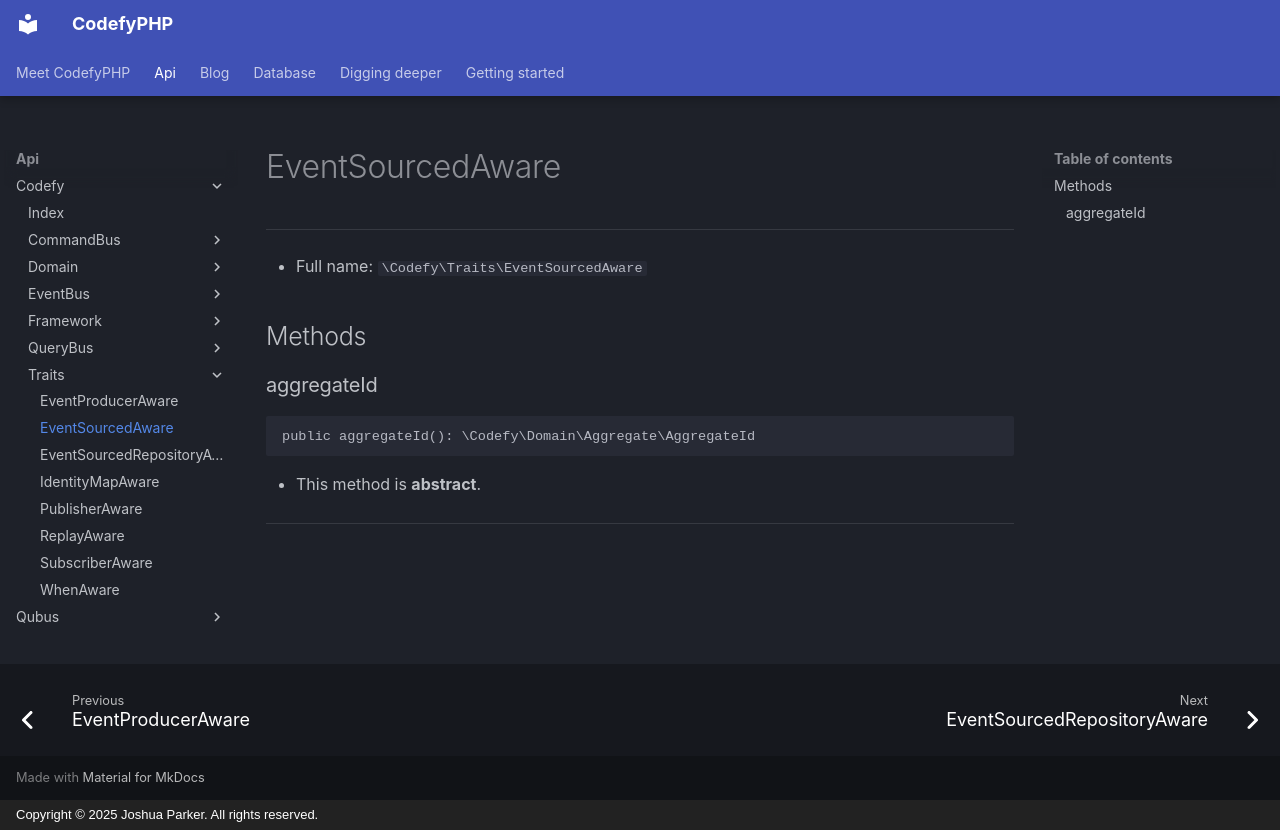

repository: codefyphp/docs · page: api/Codefy/Traits/EventSourcedAware/index.html · generator: mkdocs · copyright: Copyright © 2025 Joshua Parker. All rights reserved.

# EventSourcedAware

***

* Full name: `\Codefy\Traits\EventSourcedAware`

## Methods

### aggregateId

```php
public aggregateId(): \Codefy\Domain\Aggregate\AggregateId
```

* This method is **abstract**.
***
